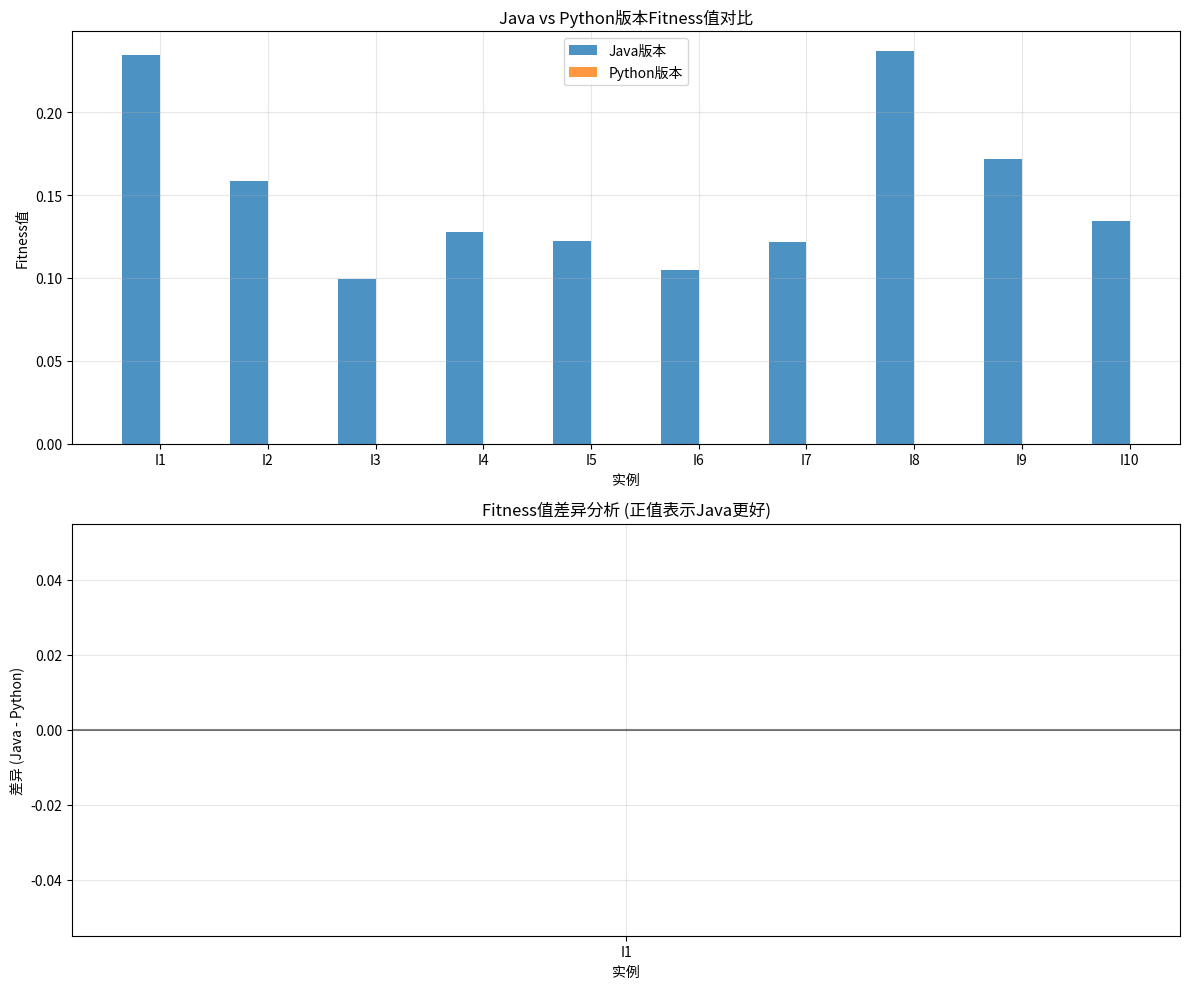

This figure's Python source:
#!/usr/bin/env python3
# -*- coding: utf-8 -*-
"""
compare_fitness.py - 比较Java和Python版本的fitness值
"""

import os
import pandas as pd
import numpy as np
import matplotlib.pyplot as plt

def extract_java_fitness_from_log():
    """
    从Java运行日志中提取fitness值
    """
    # 从之前的运行日志中提取的Java版本fitness值
    java_fitness = {
        'I1': [0.234502],  # 从日志中提取的最终fitness值
        'I2': [0.158281],
        'I3': [0.099057],
        'I4': [0.127581],
        'I5': [0.122116],
        'I6': [0.104730],
        'I7': [0.121538],
        'I8': [0.236991],
        'I9': [0.171855],
        'I10': [0.134648]
    }
    return java_fitness

def extract_python_fitness_from_dat():
    """
    从Python版本的.dat文件中提取最终fitness值
    """
    python_fitness = {}
    
    for i in range(1, 11):
        instance = f'I{i}'
        dat_file = f'Data/Baselines/modcma_bipop_F1_I{i}_10D/data_f1_Sphere/IOHprofiler_f1_DIM10.dat'
        
        if os.path.exists(dat_file):
            # 读取最后一行获取最终fitness值
            with open(dat_file, 'r') as f:
                lines = f.readlines()
                if len(lines) > 1:  # 跳过标题行
                    last_line = lines[-1].strip()
                    parts = last_line.split()
                    if len(parts) >= 2:
                        final_fitness = float(parts[1])
                        python_fitness[instance] = [final_fitness]
                    else:
                        python_fitness[instance] = [np.nan]
                else:
                    python_fitness[instance] = [np.nan]
        else:
            python_fitness[instance] = [np.nan]
    
    return python_fitness

def create_comparison_table():
    """
    创建对比表格
    """
    java_fitness = extract_java_fitness_from_log()
    python_fitness = extract_python_fitness_from_dat()
    
    # 创建对比数据框
    comparison_data = []
    instances = [f'I{i}' for i in range(1, 11)]
    
    for instance in instances:
        java_val = java_fitness.get(instance, [np.nan])[0]
        python_val = python_fitness.get(instance, [np.nan])[0]
        
        comparison_data.append({
            'Instance': instance,
            'Java_Fitness': java_val,
            'Python_Fitness': python_val,
            'Difference': java_val - python_val if not (np.isnan(java_val) or np.isnan(python_val)) else np.nan,
            'Relative_Diff_%': ((java_val - python_val) / python_val * 100) if not (np.isnan(java_val) or np.isnan(python_val) or python_val == 0) else np.nan
        })
    
    df = pd.DataFrame(comparison_data)
    return df

def analyze_results():
    """
    分析结果
    """
    print("=== Java vs Python Fitness值对比分析 ===\n")
    
    df = create_comparison_table()
    print(df.to_string(index=False, float_format='%.6f'))
    
    print("\n=== 统计分析 ===")
    
    # 计算统计信息
    java_vals = df['Java_Fitness'].dropna()
    python_vals = df['Python_Fitness'].dropna()
    differences = df['Difference'].dropna()
    
    if len(java_vals) > 0 and len(python_vals) > 0:
        print(f"Java版本平均fitness: {java_vals.mean():.6f}")
        print(f"Python版本平均fitness: {python_vals.mean():.6f}")
        print(f"平均差异: {differences.mean():.6f}")
        print(f"差异标准差: {differences.std():.6f}")
        print(f"最大差异: {differences.max():.6f}")
        print(f"最小差异: {differences.min():.6f}")
        
        # 性能评估
        better_java = len(differences[differences < 0])
        better_python = len(differences[differences > 0])
        equal = len(differences[differences == 0])
        
        print(f"\n=== 性能对比 ===")
        print(f"Java版本表现更好: {better_java}个实例")
        print(f"Python版本表现更好: {better_python}个实例")
        print(f"表现相同: {equal}个实例")
        
        if better_java > better_python:
            print("结论: Java版本整体表现更好")
        elif better_python > better_java:
            print("结论: Python版本整体表现更好")
        else:
            print("结论: 两个版本表现相当")
    
    return df

def plot_comparison(df):
    """
    绘制对比图表
    """
    plt.figure(figsize=(12, 8))
    
    # 创建子图
    fig, (ax1, ax2) = plt.subplots(2, 1, figsize=(12, 10))
    
    # 第一个子图：fitness值对比
    instances = df['Instance'].tolist()
    java_vals = df['Java_Fitness'].tolist()
    python_vals = df['Python_Fitness'].tolist()
    
    x = np.arange(len(instances))
    width = 0.35
    
    ax1.bar(x - width/2, java_vals, width, label='Java版本', alpha=0.8)
    ax1.bar(x + width/2, python_vals, width, label='Python版本', alpha=0.8)
    
    ax1.set_xlabel('实例')
    ax1.set_ylabel('Fitness值')
    ax1.set_title('Java vs Python版本Fitness值对比')
    ax1.set_xticks(x)
    ax1.set_xticklabels(instances)
    ax1.legend()
    ax1.grid(True, alpha=0.3)
    
    # 第二个子图：差异分析
    differences = df['Difference'].tolist()
    colors = ['red' if d > 0 else 'green' if d < 0 else 'blue' for d in differences]
    
    ax2.bar(instances, differences, color=colors, alpha=0.7)
    ax2.axhline(y=0, color='black', linestyle='-', alpha=0.5)
    ax2.set_xlabel('实例')
    ax2.set_ylabel('差异 (Java - Python)')
    ax2.set_title('Fitness值差异分析 (正值表示Java更好)')
    ax2.grid(True, alpha=0.3)
    
    plt.tight_layout()
    plt.savefig('fitness_comparison.png', dpi=300, bbox_inches='tight')
    plt.show()

def main():
    """
    主函数
    """
    print("开始分析Java和Python版本的fitness值...")
    
    # 分析结果
    df = analyze_results()
    
    # 保存结果到CSV
    df.to_csv('fitness_comparison.csv', index=False)
    print(f"\n结果已保存到: fitness_comparison.csv")
    
    # 绘制图表
    try:
        plot_comparison(df)
        print("图表已保存到: fitness_comparison.png")
    except Exception as e:
        print(f"绘制图表时出错: {e}")
    
    print("\n分析完成！")

if __name__ == "__main__":
    main()
